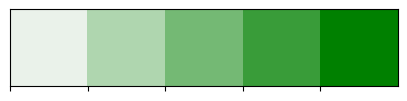
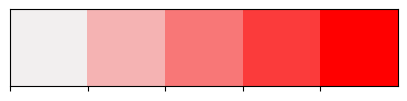
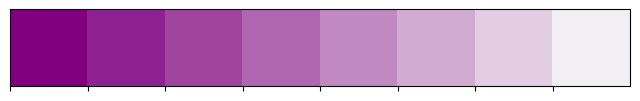
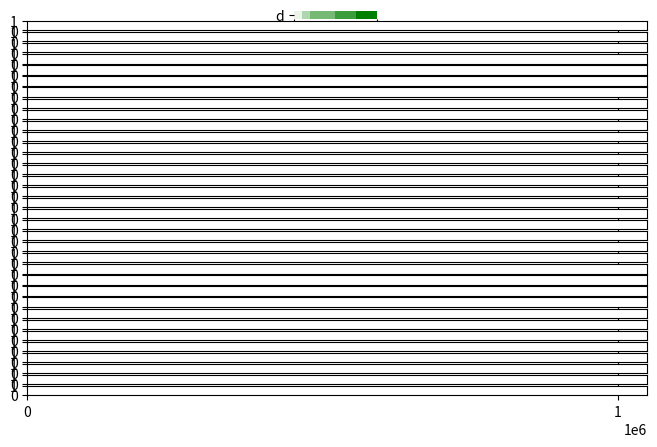

Reproduce these figures in Python, in order. (Note: this script raises an exception after producing the figures.)
# -*- coding: utf-8 -*-
"""
Created on Wed Jul 22 13:19:16 2020

[redacted]
"""

import matplotlib.pyplot as plt
import seaborn as sns
from matplotlib.ticker import FuncFormatter


sns.palplot(sns.light_palette("green", 5))
sns.palplot(sns.light_palette("red", 5))
sns.palplot(sns.light_palette("purple", 8, reverse=True))


def bulletgraph(data=None, limits=None, labels=None, axis_label=None, title=None,
                size=(5, 3), palette=None, formatter=None, target_color="gray",
                bar_color="black", label_color="gray"):
    """ Build out a bullet graph image
        Args:
            data = List of labels, measures and targets
            limits = list of range valules
            labels = list of descriptions of the limit ranges
            axis_label = string describing x axis
            title = string title of plot
            size = tuple for plot size
            palette = a seaborn palette
            formatter = matplotlib formatter object for x axis
            target_color = color string for the target line
            bar_color = color string for the small bar
            label_color = color string for the limit label text
        Returns:
            a matplotlib figure
    """
    # Determine the max value for adjusting the bar height
    # Dividing by 10 seems to work pretty well
    h = limits[-1] / 10

    # Use the green palette as a sensible default
    if palette is None:
        palette = sns.light_palette("green", len(limits), reverse=False)

    # Must be able to handle one or many data sets via multiple subplots
    if len(data) == 1:
        fig, ax = plt.subplots(figsize=size, sharex=True)
    else:
        fig, axarr = plt.subplots(len(data), figsize=size, sharex=True)

    # Add each bullet graph bar to a subplot
    for idx, item in enumerate(data):

        # Get the axis from the array of axes returned when the plot is created
        if len(data) > 1:
            ax = axarr[idx]

        # Formatting to get rid of extra marking clutter
        ax.set_aspect('equal')
        ax.set_yticklabels([item[0]])
        ax.set_yticks([1])
        ax.spines['bottom'].set_visible(False)
        ax.spines['top'].set_visible(False)
        ax.spines['right'].set_visible(False)
        ax.spines['left'].set_visible(False)

        prev_limit = 0
        for idx2, lim in enumerate(limits):
            # Draw the bar
            ax.barh([1], lim - prev_limit, left=prev_limit, height=h,
                    color=palette[idx2])
            prev_limit = lim
        rects = ax.patches
        # The last item in the list is the value we're measuring
        # Draw the value we're measuring
        ax.barh([1], item[1], height=(h / 3), color=bar_color)

        # Need the ymin and max in order to make sure the target marker
        # fits
        ymin, ymax = ax.get_ylim()
        ax.vlines(
            item[2], ymin * .9, ymax * .9, linewidth=1.5, color=target_color)

    # Now make some labels
    if labels is not None:
        for rect, label in zip(rects, labels):
            height = rect.get_height()
            ax.text(
                rect.get_x() + rect.get_width() / 2,
                -height * .4,
                label,
                ha='center',
                va='bottom',
                color=label_color)
    if formatter:
        ax.xaxis.set_major_formatter(formatter)
    if axis_label:
        ax.set_xlabel(axis_label)
    if title:
        fig.suptitle(title, fontsize=14)
    fig.subplots_adjust(hspace=0)


data_to_plot = "data/Business_ReviewData_2020v2.csv"
bulletgraph(data_to_plot, limits=[100000, 200000, 500000, 750000, 1000000], 
            labels=['Poor', 'Ok', 'Good', 'Excellent'], size=(8, 5),
            axis_label='Performance Measure', label_color='black',
            bar_color='#252525', target_color='#f7f7f7', 
            title="Sales Rep Performance")

